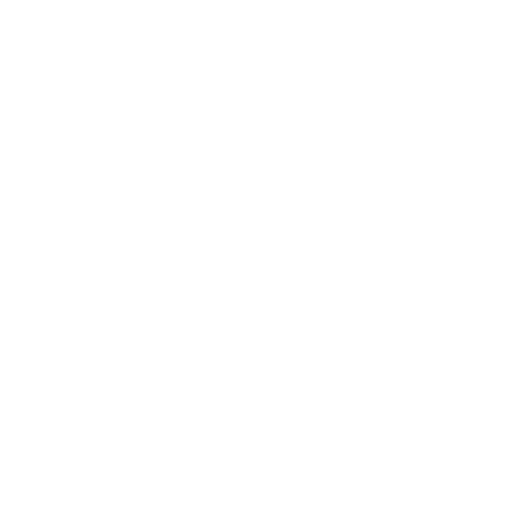
t = 0.00 s
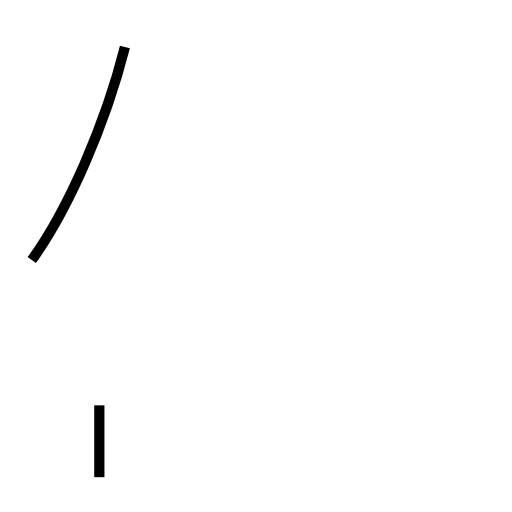
t = 0.90 s
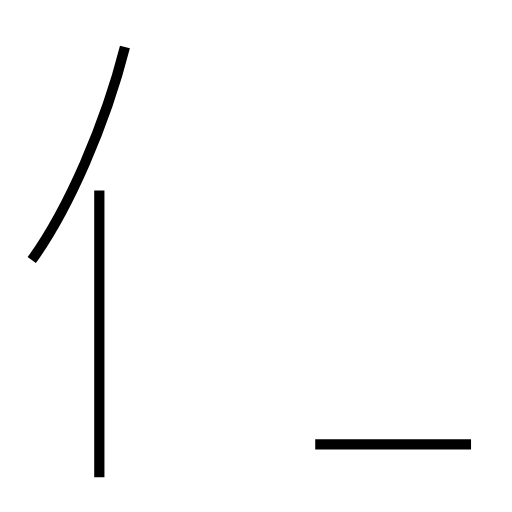
t = 1.98 s
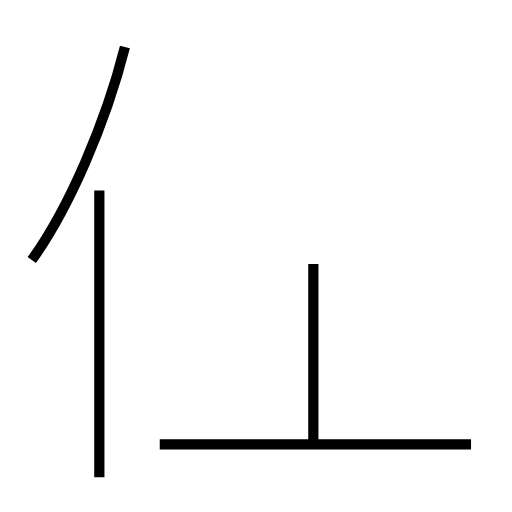
t = 2.96 s
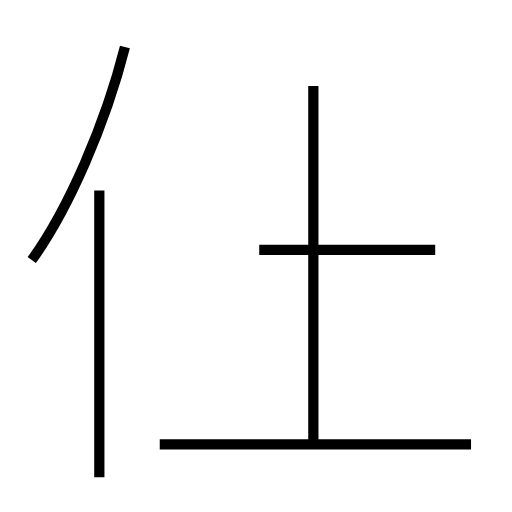
t = 4.00 s
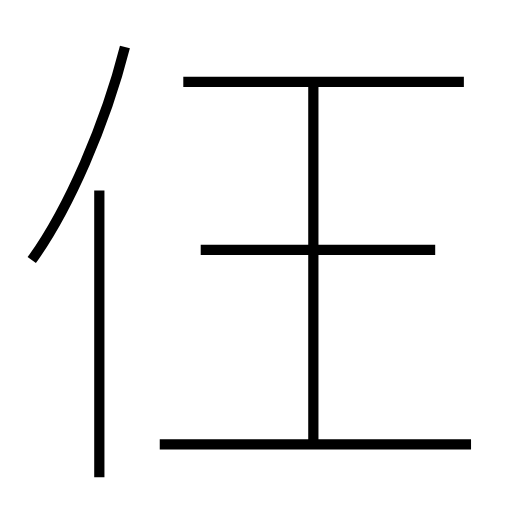
t = 4.99 s

The animated SVG that drew these frames (rendered in a browser with its animation timeline set to each time). Animation: 6 SMIL elements (animate=6); one cycle of 4.99 s.

<?xml version='1.0' encoding='utf-8'?>
<svg viewBox="0.0 -6.0 50.0 50.0" version="1.1" xmlns="http://www.w3.org/2000/svg"><rect x="-1000" y="-1000" width="2000" height="2000" stroke="white" fill="white" /><g style="fill:none;stroke:#000000;stroke-width:1"><path d="M 3.1 -18.6 C 6.7 -23.6 10.3 -31.9 12.2 -39.4 " transform="translate(0.0 38.0)" stroke-dasharray="22.816741191870754" stroke-dashoffset="22.816741191870754"><animate attributeName="stroke-dashoffset" from="22.816741191870754" to="0" dur="0.6845022357561226s" begin="0s" fill="freeze" /></path><path d="M 9.7 2.6 L 9.7 -25.4 " transform="translate(0.0 38.0)" stroke-dasharray="28.0" stroke-dashoffset="28.0"><animate attributeName="stroke-dashoffset" from="28.0" to="0" dur="0.84s" begin="0.6845022357561226s" fill="freeze" /></path><path d="M 46.0 -0.6 L 15.6 -0.6 " transform="translate(0.0 38.0)" stroke-dasharray="30.4" stroke-dashoffset="30.4"><animate attributeName="stroke-dashoffset" from="30.4" to="0" dur="0.9119999999999999s" begin="1.5245022357561226s" fill="freeze" /></path><path d="M 30.6 -0.8 L 30.6 -35.6 " transform="translate(0.0 38.0)" stroke-dasharray="34.800000000000004" stroke-dashoffset="34.800000000000004"><animate attributeName="stroke-dashoffset" from="34.800000000000004" to="0" dur="1.044s" begin="2.4365022357561226s" fill="freeze" /></path><path d="M 42.5 -19.6 L 19.6 -19.6 " transform="translate(0.0 38.0)" stroke-dasharray="22.9" stroke-dashoffset="22.9"><animate attributeName="stroke-dashoffset" from="22.9" to="0" dur="0.6869999999999999s" begin="3.4805022357561226s" fill="freeze" /></path><path d="M 45.3 -36.0 L 17.9 -36.0" transform="translate(0.0 38.0)" stroke-dasharray="27.4" stroke-dashoffset="27.4"><animate attributeName="stroke-dashoffset" from="27.4" to="0" dur="0.822s" begin="4.167502235756123s" fill="freeze" /></path></g></svg>
